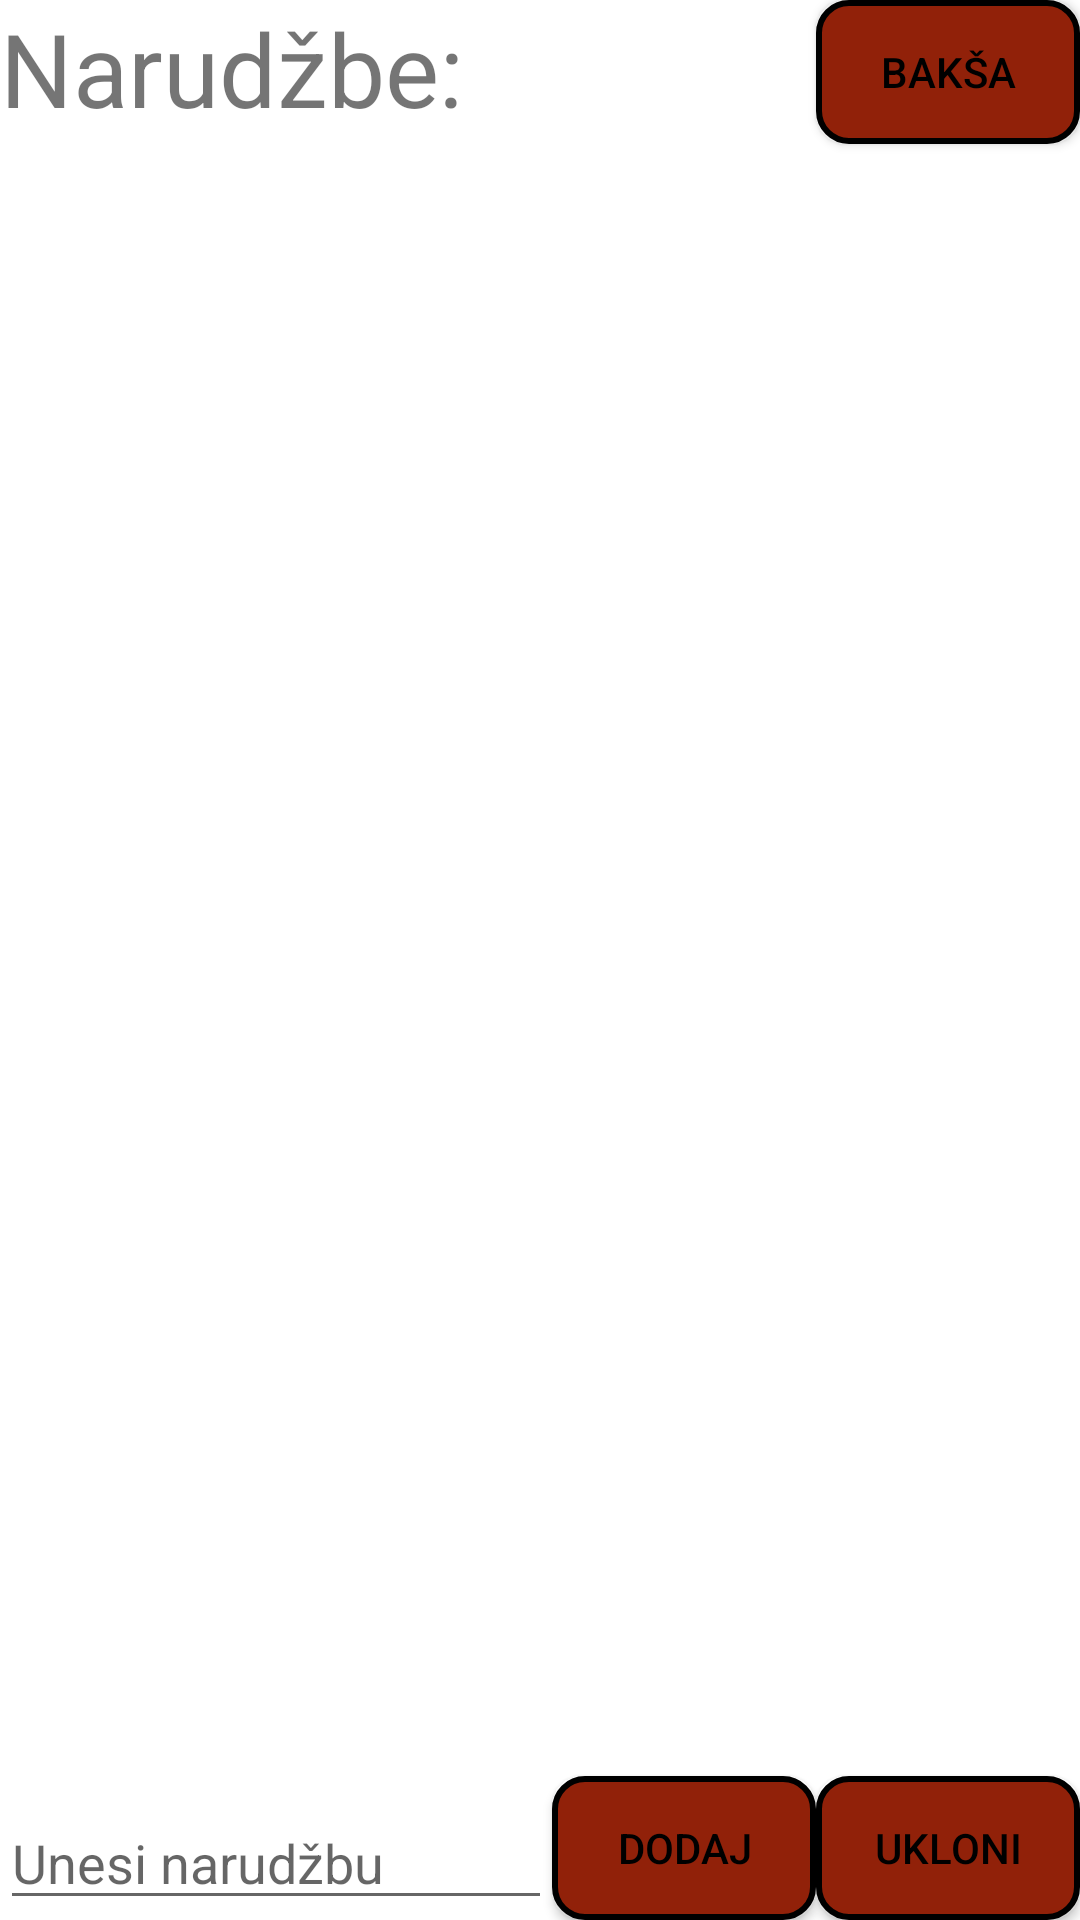

This screen was rendered from an Android layout file. Write that file and the resources it references.
<!-- AndroidManifest.xml: application theme Theme.WaiterHelper -->
<!-- res/layout/activity_orders.xml -->
<?xml version="1.0" encoding="utf-8"?>
<androidx.constraintlayout.widget.ConstraintLayout xmlns:android="http://schemas.android.com/apk/res/android"
    xmlns:app="http://schemas.android.com/apk/res-auto"
    xmlns:tools="http://schemas.android.com/tools"
    android:layout_width="match_parent"
    android:layout_height="match_parent"
    tools:context=".OrdersActivity">

    <androidx.recyclerview.widget.RecyclerView
        android:id="@+id/rvOrders"
        android:layout_width="match_parent"
        android:layout_height="0dp"
        app:layout_constraintBottom_toTopOf="@+id/btnAdd"
        app:layout_constraintEnd_toEndOf="parent"
        app:layout_constraintHorizontal_bias="0.0"
        app:layout_constraintStart_toStartOf="parent"
        app:layout_constraintTop_toBottomOf="@+id/tvTitle"
        app:layout_constraintVertical_bias="0.502" />

    <TextView
        android:id="@+id/tvTitle"
        android:layout_width="0dp"
        android:layout_height="wrap_content"
        android:text="Narudžbe:"
        android:textSize="34sp"
        app:layout_constraintEnd_toStartOf="@+id/btnTip"
        app:layout_constraintStart_toStartOf="parent"
        app:layout_constraintTop_toTopOf="parent" />

    <EditText
        android:id="@+id/etOrderName"
        android:layout_width="0dp"
        android:layout_height="wrap_content"
        android:hint="Unesi narudžbu"
        app:layout_constraintBottom_toBottomOf="parent"
        app:layout_constraintEnd_toStartOf="@+id/btnAdd"
        app:layout_constraintStart_toStartOf="parent" />

    <Button
        android:id="@+id/btnAdd"
        android:layout_width="wrap_content"
        android:layout_height="wrap_content"
        app:backgroundTint="@null"
        android:background="@drawable/border"
        android:text="DODAJ"
        android:textColor="@color/black"
        app:layout_constraintBottom_toBottomOf="parent"
        app:layout_constraintEnd_toStartOf="@+id/btnDelete" />

    <Button
        android:id="@+id/btnDelete"
        android:layout_width="wrap_content"
        android:layout_height="wrap_content"
        app:backgroundTint="@null"
        android:background="@drawable/border"
        android:text="UKLONI"
        android:textColor="@color/black"
        app:layout_constraintBottom_toBottomOf="parent"
        app:layout_constraintEnd_toEndOf="parent" />

    <Button
        android:id="@+id/btnTip"
        android:layout_width="wrap_content"
        android:layout_height="wrap_content"
        android:background="@drawable/border"
        android:text="BAKŠA"
        android:textColor="@color/black"
        app:backgroundTint="@null"
        app:layout_constraintBottom_toTopOf="@+id/rvOrders"
        app:layout_constraintEnd_toEndOf="parent"
        app:layout_constraintStart_toEndOf="@+id/tvTitle"
        app:layout_constraintTop_toTopOf="parent"
        app:layout_constraintVertical_bias="0.0" />

</androidx.constraintlayout.widget.ConstraintLayout>
<!-- resources referenced by this layout -->
<resources>
  <color name="black">#FF000000</color>
  <!-- drawable border (drawable) -->
  <?xml version="1.0" encoding="utf-8"?>
  <shape android:shape="rectangle" xmlns:android="http://schemas.android.com/apk/res/android">
          <solid
              android:color="#912109">
          </solid>
          <stroke
              android:width="2dp"
              android:color="@color/black">
          </stroke>
          <corners
              android:radius="10dp">
          </corners>
  </shape>
  <style name="Theme.WaiterHelper" parent="Theme.MaterialComponents.DayNight.DarkActionBar">
          
          <item name="colorPrimary">@color/purple_500</item>
          <item name="colorPrimaryVariant">@color/purple_700</item>
          <item name="colorOnPrimary">@color/white</item>
          
          <item name="colorSecondary">@color/teal_200</item>
          <item name="colorSecondaryVariant">@color/teal_700</item>
          <item name="colorOnSecondary">@color/black</item>
          
          <item name="android:statusBarColor" tools:targetApi="l">?attr/colorPrimaryVariant</item>
          
      </style>
  <color name="purple_500">#FF6200EE</color>
  <color name="purple_700">#FF3700B3</color>
  <color name="white">#FFFFFFFF</color>
  <color name="teal_200">#FF03DAC5</color>
  <color name="teal_700">#FF018786</color>
</resources>
